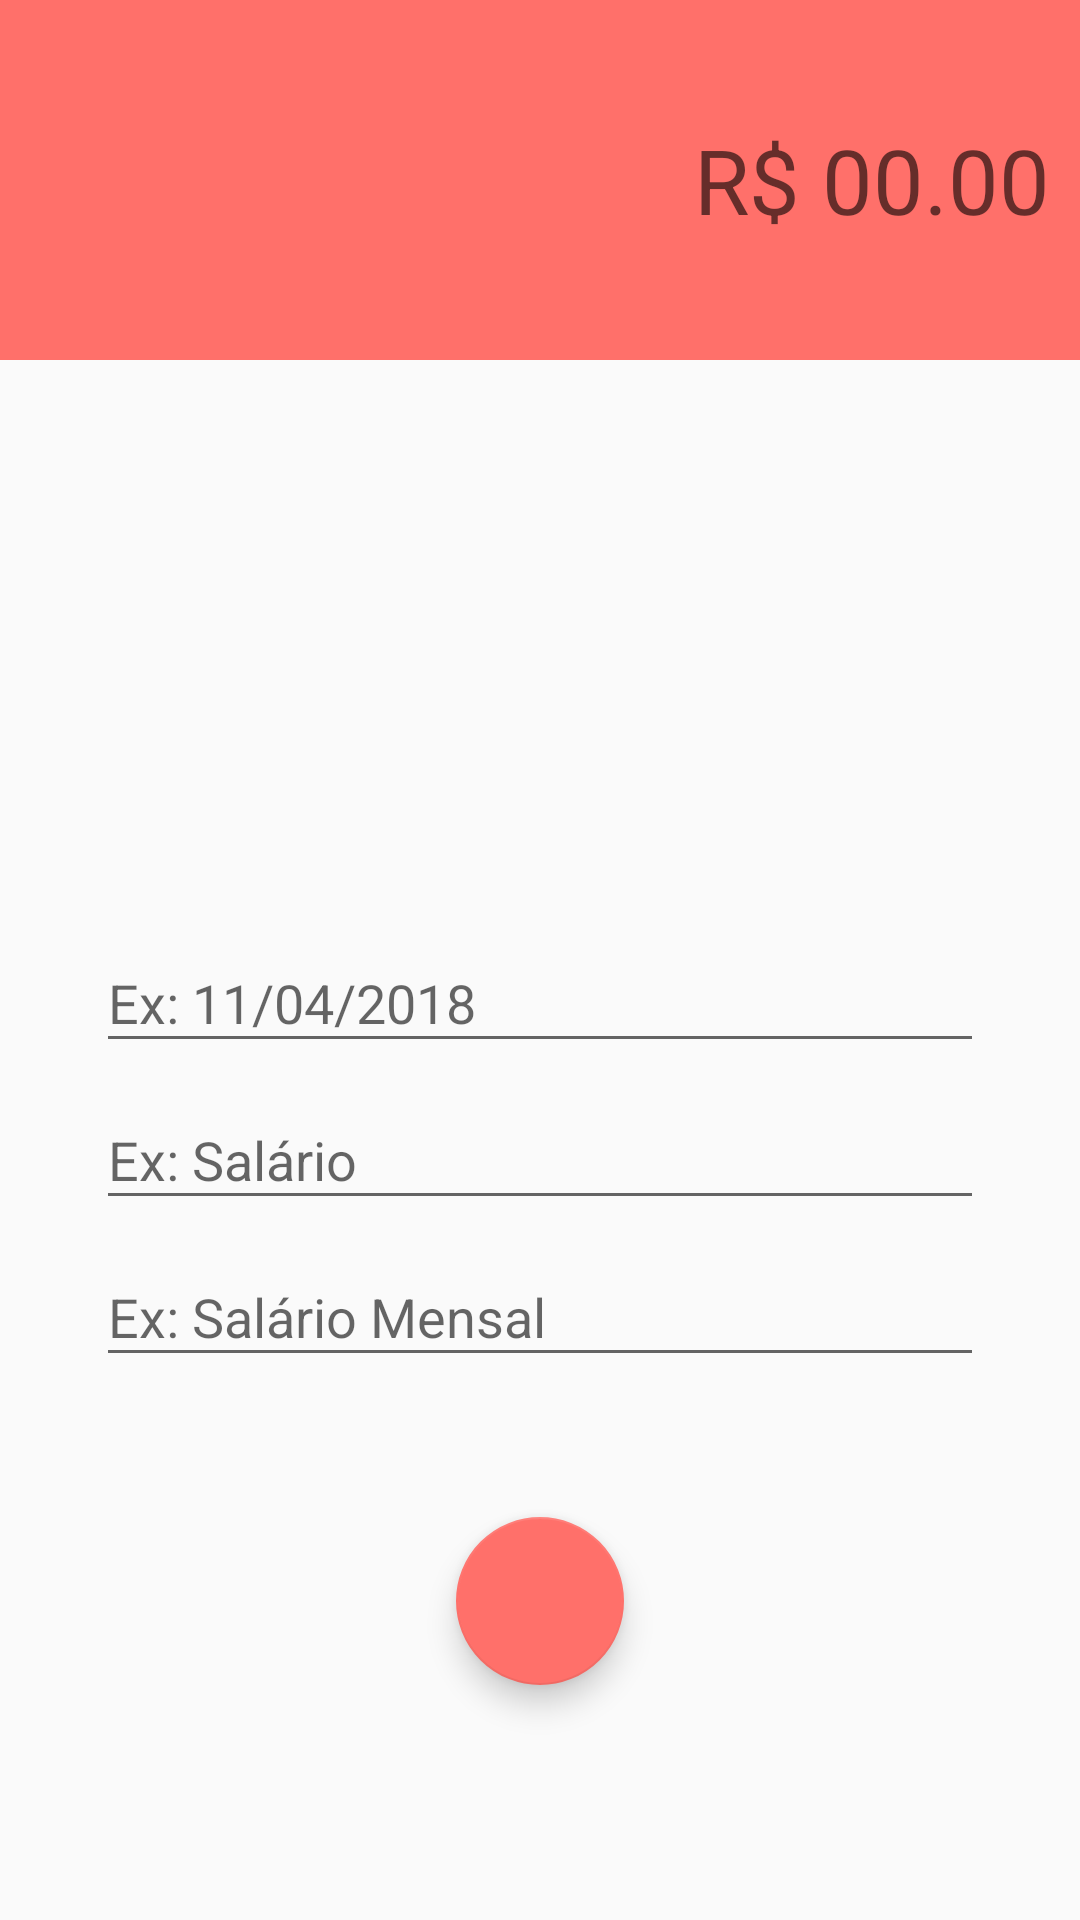

Write the Android layout XML for this screen, with the resource values it uses.
<!-- AndroidManifest.xml: activity theme despesaTheme -->
<!-- res/layout/activity_despesas.xml -->
<?xml version="1.0" encoding="utf-8"?>
<android.support.constraint.ConstraintLayout xmlns:android="http://schemas.android.com/apk/res/android"
    xmlns:app="http://schemas.android.com/apk/res-auto"
    xmlns:tools="http://schemas.android.com/tools"
    android:layout_width="match_parent"
    android:layout_height="match_parent"
    tools:context=".activity.DespesasActivity"
    tools:layout_editor_absoluteY="81dp">

    <LinearLayout
        android:id="@+id/linearLayout"
        android:layout_width="0dp"
        android:layout_height="120dp"
        android:background="@color/colorPrimaryDespesa"
        android:gravity="center"
        android:padding="10dp"
        app:layout_constraintEnd_toEndOf="parent"
        app:layout_constraintStart_toStartOf="parent">

        <EditText
            android:id="@+id/editValor"
            android:layout_width="wrap_content"
            android:layout_height="wrap_content"
            android:layout_weight="1"
            android:background="@android:color/transparent"
            android:ems="10"
            android:gravity="end"
            android:hint="R$ 00.00"
            android:inputType="numberDecimal"
            android:textAlignment="textEnd"
            android:textColor="@android:color/white"
            android:textSize="30sp" />
    </LinearLayout>

    <android.support.design.widget.TextInputLayout
        android:id="@+id/textInputLayout2"
        android:layout_width="0dp"
        android:layout_height="wrap_content"
        android:layout_marginStart="32dp"
        android:layout_marginLeft="32dp"
        android:layout_marginTop="1dp"
        android:layout_marginEnd="32dp"
        android:layout_marginRight="32dp"
        app:layout_constraintBottom_toTopOf="@+id/textInputLayout"
        app:layout_constraintEnd_toEndOf="parent"
        app:layout_constraintStart_toStartOf="parent"
        app:layout_constraintTop_toBottomOf="@+id/linearLayout"
        app:layout_constraintVertical_chainStyle="packed">

        <android.support.design.widget.TextInputEditText
            android:id="@+id/editData"
            android:layout_width="match_parent"
            android:layout_height="wrap_content"
            android:hint="Ex: 11/04/2018" />
    </android.support.design.widget.TextInputLayout>

    <android.support.design.widget.TextInputLayout
        android:id="@+id/textInputLayout"
        android:layout_width="0dp"
        android:layout_height="wrap_content"
        android:layout_marginStart="32dp"
        android:layout_marginLeft="32dp"
        android:layout_marginEnd="32dp"
        android:layout_marginRight="32dp"
        app:layout_constraintBottom_toTopOf="@+id/textInputLayout3"
        app:layout_constraintEnd_toEndOf="parent"
        app:layout_constraintStart_toStartOf="parent"
        app:layout_constraintTop_toBottomOf="@+id/textInputLayout2">

        <android.support.design.widget.TextInputEditText
            android:id="@+id/editCategoria"
            android:layout_width="match_parent"
            android:layout_height="wrap_content"
            android:hint="Ex: Salário" />
    </android.support.design.widget.TextInputLayout>

    <android.support.design.widget.TextInputLayout
        android:id="@+id/textInputLayout3"
        android:layout_width="0dp"
        android:layout_height="wrap_content"
        android:layout_marginStart="32dp"
        android:layout_marginLeft="32dp"
        android:layout_marginEnd="32dp"
        android:layout_marginRight="32dp"
        app:layout_constraintBottom_toBottomOf="parent"
        app:layout_constraintEnd_toEndOf="parent"
        app:layout_constraintStart_toStartOf="parent"
        app:layout_constraintTop_toBottomOf="@+id/textInputLayout">

        <android.support.design.widget.TextInputEditText
            android:id="@+id/editDescricao"
            android:layout_width="match_parent"
            android:layout_height="wrap_content"
            android:hint="Ex: Salário Mensal" />
    </android.support.design.widget.TextInputLayout>

    <android.support.design.widget.FloatingActionButton
        android:id="@+id/fabSalvar"
        android:layout_width="wrap_content"
        android:layout_height="wrap_content"
        android:layout_marginStart="8dp"
        android:layout_marginLeft="8dp"
        android:layout_marginEnd="8dp"
        android:layout_marginRight="8dp"
        android:layout_marginBottom="32dp"
        android:clickable="true"
        android:focusable="true"
        app:layout_constraintBottom_toBottomOf="parent"
        app:layout_constraintEnd_toEndOf="parent"
        app:layout_constraintStart_toStartOf="parent"
        app:layout_constraintTop_toBottomOf="@+id/textInputLayout3"
        app:srcCompat="@drawable/ic_adicionar_branco_24dp"
        android:onClick="salvarDespesa"/>

</android.support.constraint.ConstraintLayout>
<!-- resources referenced by this layout -->
<resources>
  <color name="colorPrimaryDespesa">#FF706A</color>
  <style name="despesaTheme" parent="Theme.AppCompat.Light.NoActionBar">
  
          <item name="windowActionBar">false</item>
          <item name="windowNoTitle">true</item>
          <item name="colorPrimary">@color/colorPrimaryDespesa</item>
          <item name="colorPrimaryDark">@color/colorPrimaryDarkDespesa</item>
          <item name="colorAccent">@color/colorAccentDespesa</item>
  
      </style>
  <color name="colorPrimaryDarkDespesa">#E66560</color>
  <color name="colorAccentDespesa">#FF706A</color>
</resources>
